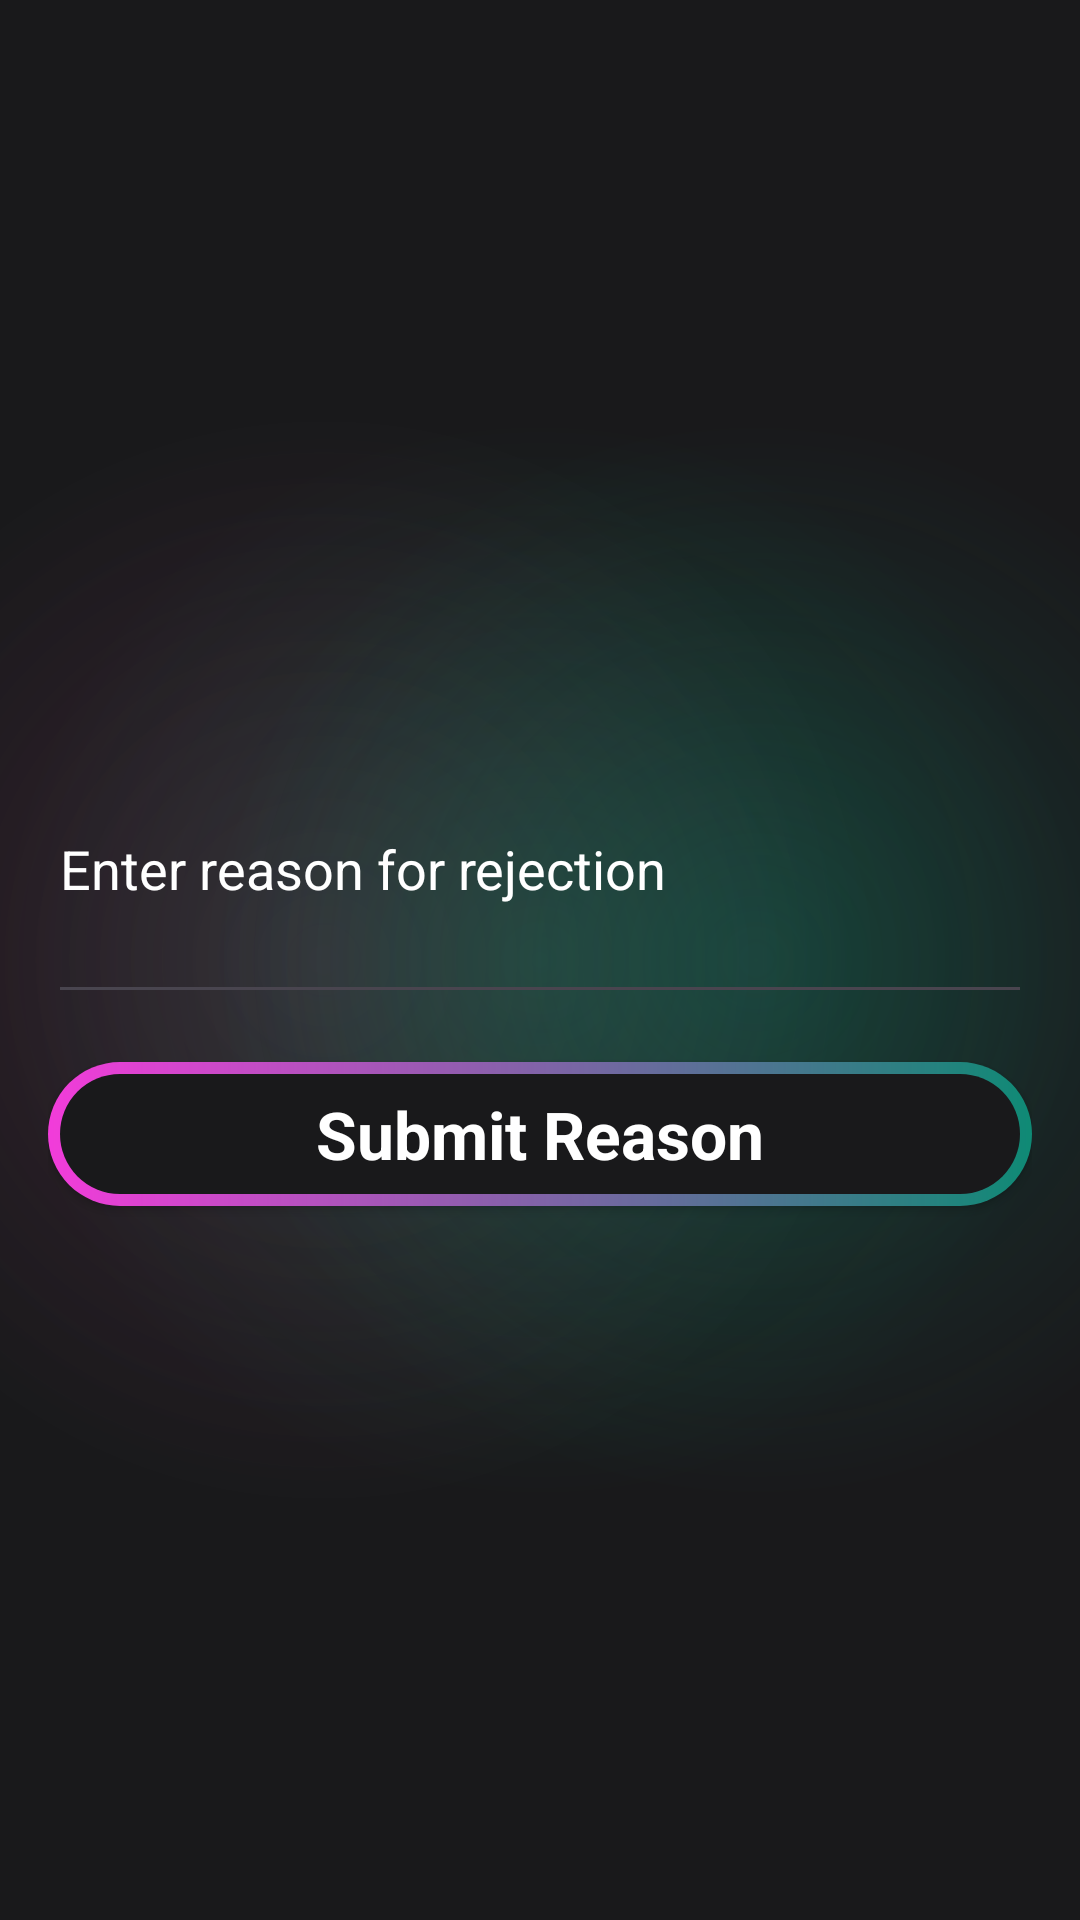

Produce the Android XML layout that renders to this screen, including the resource entries it uses.
<!-- AndroidManifest.xml: application theme Theme.Test_MAD -->
<!-- res/layout/activity_reject_news_details.xml -->
<?xml version="1.0" encoding="utf-8"?>
<androidx.constraintlayout.widget.ConstraintLayout xmlns:android="http://schemas.android.com/apk/res/android"
    android:id="@+id/main"
    android:layout_width="match_parent"
    android:layout_height="match_parent"
    android:background="@color/main_background">


    <LinearLayout
        android:layout_width="match_parent"
        android:layout_height="match_parent"
        android:background="@drawable/background_gradiant_2"
        android:gravity="center"
        android:orientation="vertical"
        android:padding="16dp">

        
        <EditText
            android:id="@+id/et_reject_reason"
            android:layout_width="match_parent"
            android:layout_height="wrap_content"
            android:hint="Enter reason for rejection"
            android:inputType="textMultiLine"
            android:minHeight="100dp"
            android:textColor="@color/white"
            android:textColorHint="@color/white" />

        
        <androidx.appcompat.widget.AppCompatButton
            android:id="@+id/btn_submit_reason"
            style="@android:style/Widget.Button"
            android:layout_width="match_parent"
            android:layout_height="wrap_content"
            android:layout_marginTop="16dp"
            android:background="@drawable/btn_background"
            android:text="Submit Reason"
            android:textColor="@color/white"
            android:textSize="22sp"
            android:textStyle="bold" />
    </LinearLayout>


</androidx.constraintlayout.widget.ConstraintLayout>
<!-- resources referenced by this layout -->
<resources>
  <color name="main_background">#19191b</color>
  <color name="white">#FFFFFFFF</color>
  <!-- drawable background_gradiant_2 (drawable) -->
  <?xml version="1.0" encoding="utf-8"?>
  <layer-list xmlns:android="http://schemas.android.com/apk/res/android">
      <item>
          <shape>
              <gradient android:startColor="#507c3660" android:endColor="#19191b" android:centerColor="#19191b" android:centerX="0.3" android:centerY="0.5" android:gradientRadius="100%p" android:type="radial"/>
          </shape>
      </item>
      <item>
          <shape>
              <gradient android:startColor="#300fBa75" android:centerColor="@android:color/transparent" android:endColor="@android:color/transparent" android:gradientRadius="100%p" android:type="radial" android:centerY="0.5" android:centerX="0.5"/>
          </shape>
      </item>
      <item>
          <shape>
              <gradient android:centerX="0.7" android:centerY="0.5" android:startColor="#400f8a75" android:centerColor="@android:color/transparent" android:endColor="@android:color/transparent" android:type="radial" android:gradientRadius="100%p"/>
          </shape>
      </item>
  </layer-list>
  <!-- drawable btn_background (drawable) -->
  <?xml version="1.0" encoding="utf-8"?>
  <layer-list xmlns:android="http://schemas.android.com/apk/res/android">
      <item>
          <shape android:shape="rectangle">
              <corners android:radius="50dp"/>
              <gradient android:angle="360" android:endColor="#0f8a75" android:startColor="#F23CDA" android:type="linear"/>
              <size android:width="24dp" android:height="24dp"/>
          </shape>
      </item>
      <item android:top="4dp" android:bottom="4dp" android:left="4dp" android:right="4dp">
          <shape android:shape="rectangle">
              <corners android:radius="50dp"/>
              <solid android:color="#19191b"/>
          </shape>
      </item>
  </layer-list>
  <style name="Theme.Test_MAD" parent="Base.Theme.Test_MAD" />
  <style name="Base.Theme.Test_MAD" parent="Theme.Material3.DayNight.NoActionBar">
          
          
      </style>
</resources>
